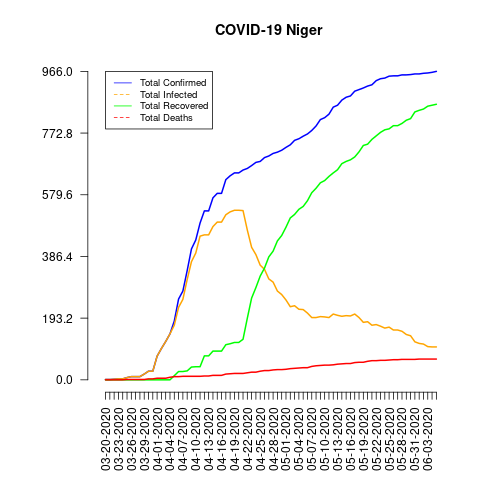

The file beside this chart, header and first rows:
date, total_confirmed, total_deaths, total_recovered, total_infected, mortality_rate, recovery_rate, daily_growth_rate
03-20-2020, 1, 0, 0, 1, 0.0, 0.0, 1
03-21-2020, 1, 0, 0, 1, 0.0, 0.0, 1.0
03-22-2020, 2, 0, 0, 2, 0.0, 0.0, 2.0
03-23-2020, 3, 0, 0, 3, 0.0, 0.0, 1.5
03-24-2020, 3, 0, 0, 3, 0.0, 0.0, 1.0
03-25-2020, 7, 1, 0, 7, 14.29, 0.0, 2.333
03-26-2020, 10, 1, 0, 10, 10.0, 0.0, 1.429
03-27-2020, 10, 1, 0, 10, 10.0, 0.0, 1.0
03-28-2020, 10, 1, 0, 10, 10.0, 0.0, 1.0
03-29-2020, 18, 1, 0, 18, 5.56, 0.0, 1.8
03-30-2020, 27, 3, 0, 27, 11.11, 0.0, 1.5
03-31-2020, 27, 3, 0, 27, 11.11, 0.0, 1.0
04-01-2020, 74, 5, 0, 74, 6.76, 0.0, 2.741
04-02-2020, 98, 5, 0, 98, 5.1, 0.0, 1.324
04-03-2020, 120, 5, 0, 120, 4.17, 0.0, 1.224
04-04-2020, 144, 8, 0, 144, 5.56, 0.0, 1.2
04-05-2020, 184, 10, 13, 171, 5.43, 7.07, 1.278
04-06-2020, 253, 10, 26, 227, 3.95, 10.28, 1.375
04-07-2020, 278, 11, 26, 252, 3.96, 9.35, 1.099
04-08-2020, 342, 11, 28, 314, 3.22, 8.19, 1.23
04-09-2020, 410, 11, 40, 370, 2.68, 9.76, 1.199
04-10-2020, 438, 11, 41, 397, 2.51, 9.36, 1.068
04-11-2020, 491, 11, 41, 450, 2.24, 8.35, 1.121
04-12-2020, 529, 12, 75, 454, 2.27, 14.18, 1.077
04-13-2020, 529, 12, 75, 454, 2.27, 14.18, 1.0
04-14-2020, 570, 14, 90, 480, 2.46, 15.79, 1.078
04-15-2020, 584, 14, 90, 494, 2.4, 15.41, 1.025
04-16-2020, 584, 14, 90, 494, 2.4, 15.41, 1.0
04-17-2020, 627, 18, 110, 517, 2.87, 17.54, 1.074
04-18-2020, 639, 19, 113, 526, 2.97, 17.68, 1.019
04-19-2020, 648, 20, 117, 531, 3.09, 18.06, 1.014
04-20-2020, 648, 20, 117, 531, 3.09, 18.06, 1.0
04-21-2020, 657, 20, 127, 530, 3.04, 19.33, 1.014
04-22-2020, 662, 22, 193, 469, 3.32, 29.15, 1.008
04-23-2020, 671, 24, 256, 415, 3.58, 38.15, 1.014
04-24-2020, 681, 24, 289, 392, 3.52, 42.44, 1.015
04-25-2020, 684, 27, 325, 359, 3.95, 47.51, 1.004
04-26-2020, 696, 29, 350, 346, 4.17, 50.29, 1.018
04-27-2020, 701, 29, 385, 316, 4.14, 54.92, 1.007
04-28-2020, 709, 31, 403, 306, 4.37, 56.84, 1.011
04-29-2020, 713, 32, 435, 278, 4.49, 61.01, 1.006
04-30-2020, 719, 32, 452, 267, 4.45, 62.87, 1.008
05-01-2020, 728, 33, 478, 250, 4.53, 65.66, 1.013
05-02-2020, 736, 35, 507, 229, 4.76, 68.89, 1.011
05-03-2020, 750, 36, 518, 232, 4.8, 69.07, 1.019
05-04-2020, 755, 37, 534, 221, 4.9, 70.73, 1.007
05-05-2020, 763, 38, 543, 220, 4.98, 71.17, 1.011
05-06-2020, 770, 38, 561, 209, 4.94, 72.86, 1.009
05-07-2020, 781, 42, 586, 195, 5.38, 75.03, 1.014
05-08-2020, 795, 44, 600, 195, 5.53, 75.47, 1.018
05-09-2020, 815, 45, 617, 198, 5.52, 75.71, 1.025
05-10-2020, 821, 46, 624, 197, 5.6, 76.0, 1.007
05-11-2020, 832, 46, 637, 195, 5.53, 76.56, 1.013
05-12-2020, 854, 47, 648, 206, 5.5, 75.88, 1.026
05-13-2020, 860, 49, 658, 202, 5.7, 76.51, 1.007
05-14-2020, 876, 50, 677, 199, 5.71, 77.28, 1.019
05-15-2020, 885, 51, 684, 201, 5.76, 77.29, 1.01
05-16-2020, 889, 51, 689, 200, 5.74, 77.5, 1.005
05-17-2020, 904, 54, 698, 206, 5.97, 77.21, 1.017
05-18-2020, 909, 55, 714, 195, 6.05, 78.55, 1.006
... 18 more rows
